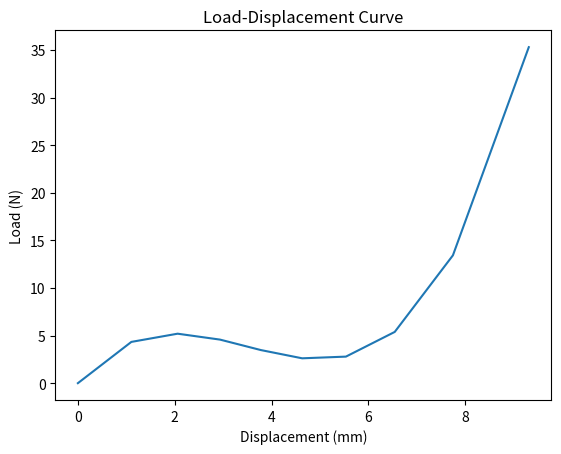

The matplotlib source for this figure:
import numpy as np
import matplotlib.pyplot as plt

# define the function that describes the relationship between load and displacement
def N(d):
    return 0.2*d**3 - 2.1*d**2 + 6*d

# define the fixed point iteration function
def fixed_point_iteration(g, x0, tol=1e-8, max_iter=100):
    x = x0
    for i in range(max_iter):
        x_new = g(x)
        if abs(x_new - x) < tol:
            return x_new, i+1
        x = x_new
    return x, max_iter

# define the function for the fixed point iteration
def g(x):
    return x + 0.05*(N(x)/100)

# set the range of displacements
d = np.linspace(0, 8.1, 10)

# use the fixed point iteration to solve for the displacement at each point in the range
x = np.zeros_like(d)
for i in range(len(d)):
    x[i], _ = fixed_point_iteration(g, d[i])

# plot the load-displacement curve
plt.plot(x, N(x))
plt.xlabel("Displacement (mm)")
plt.ylabel("Load (N)")
plt.title("Load-Displacement Curve")
plt.show()
